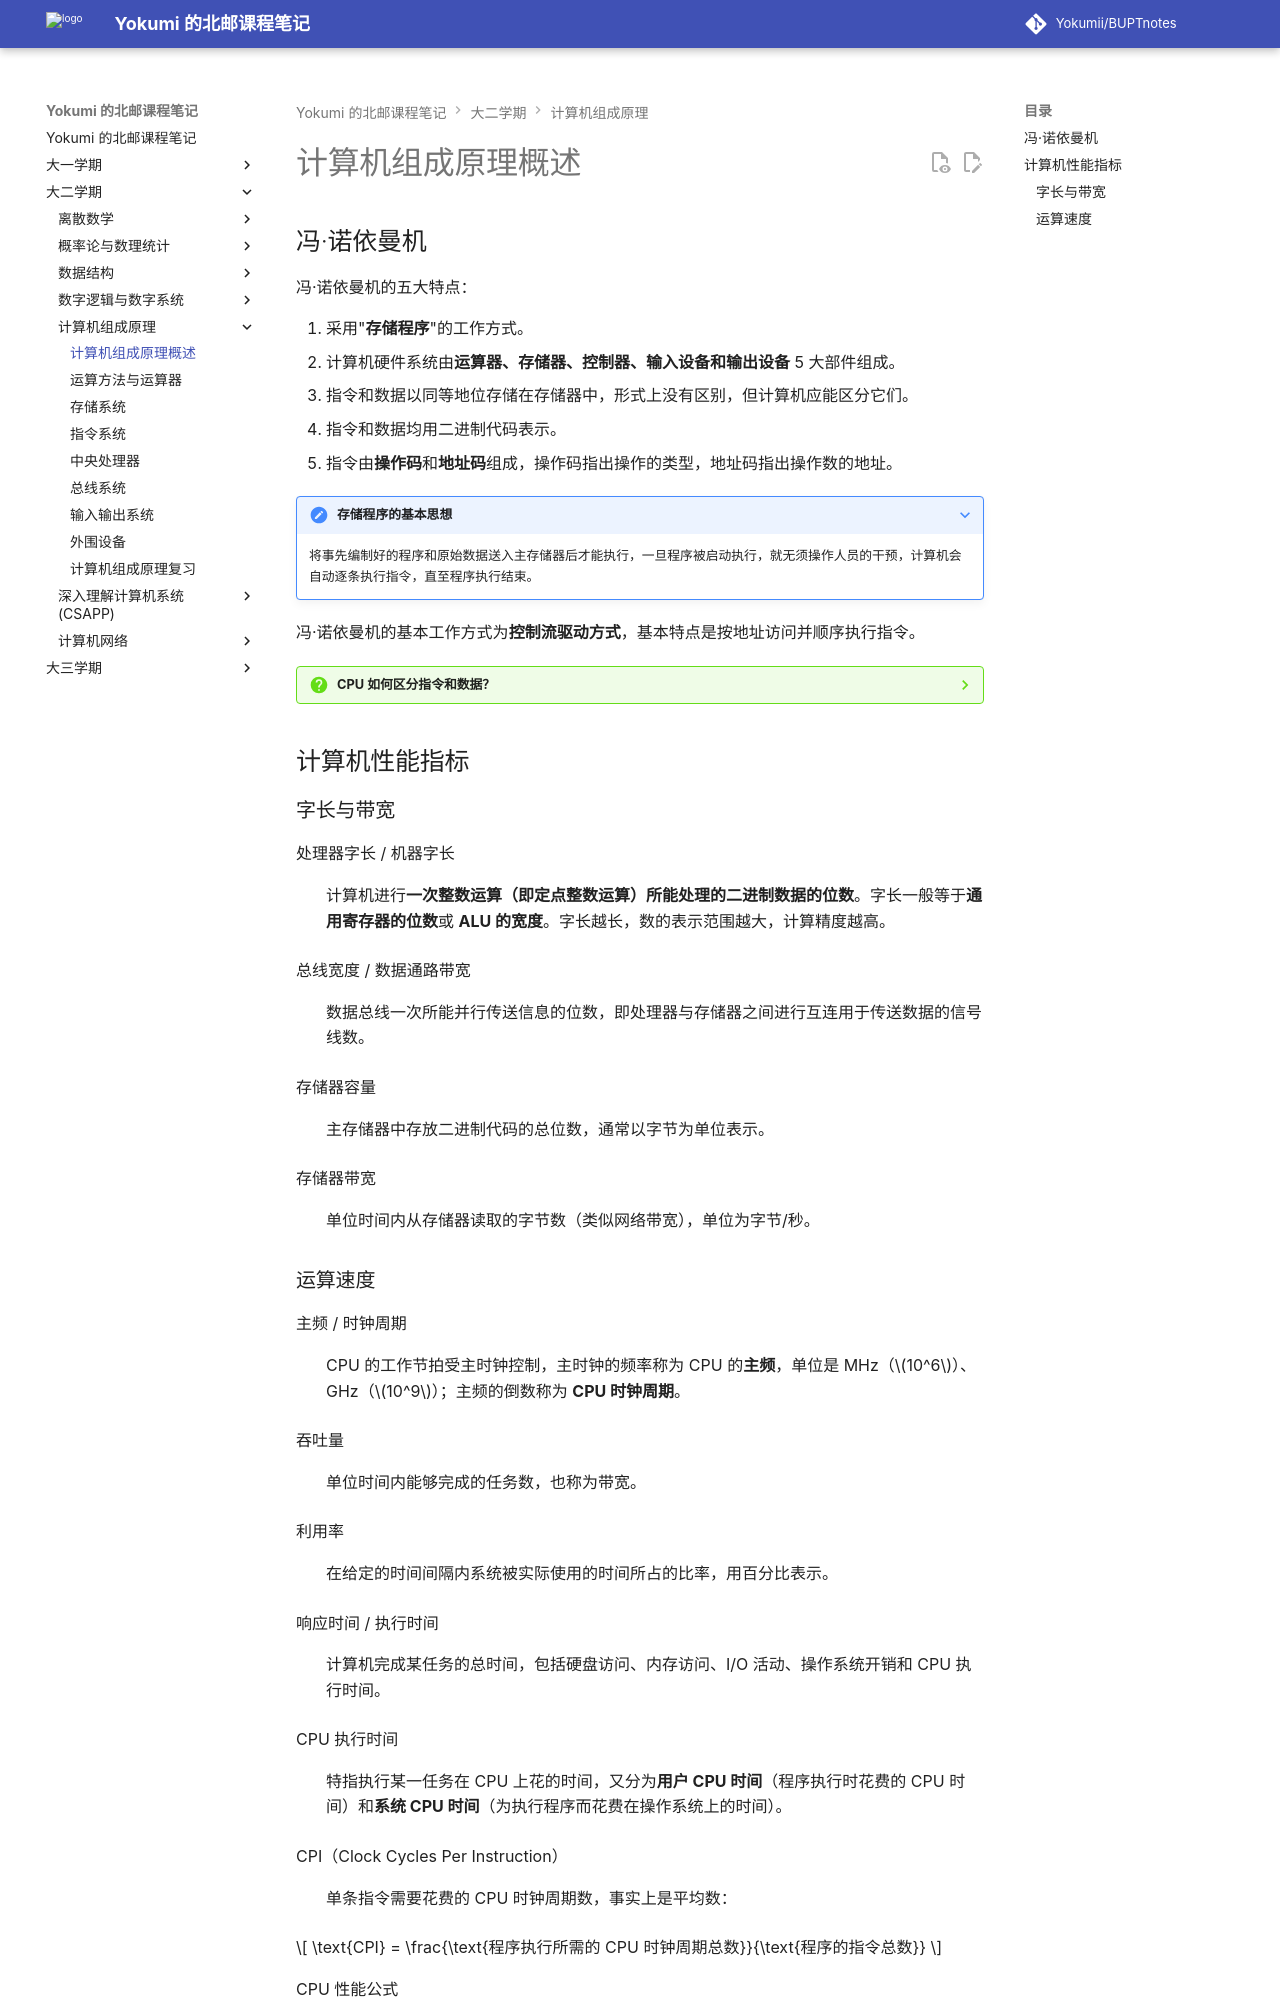

repository: Yokumii/BUPTnotes · page: study/computer-science/computer-organization/co-overview/index.html · generator: mkdocs

---
description: 介绍冯·诺依曼计算机的基本结构，以及字长、带宽和运算速度等计算机性能指标。
---

# 计算机组成原理概述

## 冯·诺依曼机

冯·诺依曼机的五大特点：

1. 采用"**存储程序**"的工作方式。
2. 计算机硬件系统由**运算器、存储器、控制器、输入设备和输出设备** 5 大部件组成。
3. 指令和数据以同等地位存储在存储器中，形式上没有区别，但计算机应能区分它们。
4. 指令和数据均用二进制代码表示。
5. 指令由**操作码**和**地址码**组成，操作码指出操作的类型，地址码指出操作数的地址。

???+ note "存储程序的基本思想"
    将事先编制好的程序和原始数据送入主存储器后才能执行，一旦程序被启动执行，就无须操作人员的干预，计算机会自动逐条执行指令，直至程序执行结束。

冯·诺依曼机的基本工作方式为**控制流驱动方式**，基本特点是按地址访问并顺序执行指令。

??? question "CPU 如何区分指令和数据？"
    控制器根据指令周期的不同阶段区分。在取指周期取出的是指令，在执行周期取出的是数据。

## 计算机性能指标

### 字长与带宽

处理器字长 / 机器字长
: 计算机进行**一次整数运算（即定点整数运算）所能处理的二进制数据的位数**。字长一般等于**通用寄存器的位数**或 **ALU 的宽度**。字长越长，数的表示范围越大，计算精度越高。

总线宽度 / 数据通路带宽
: 数据总线一次所能并行传送信息的位数，即处理器与存储器之间进行互连用于传送数据的信号线数。

存储器容量
: 主存储器中存放二进制代码的总位数，通常以字节为单位表示。

存储器带宽
: 单位时间内从存储器读取的字节数（类似网络带宽），单位为字节/秒。
